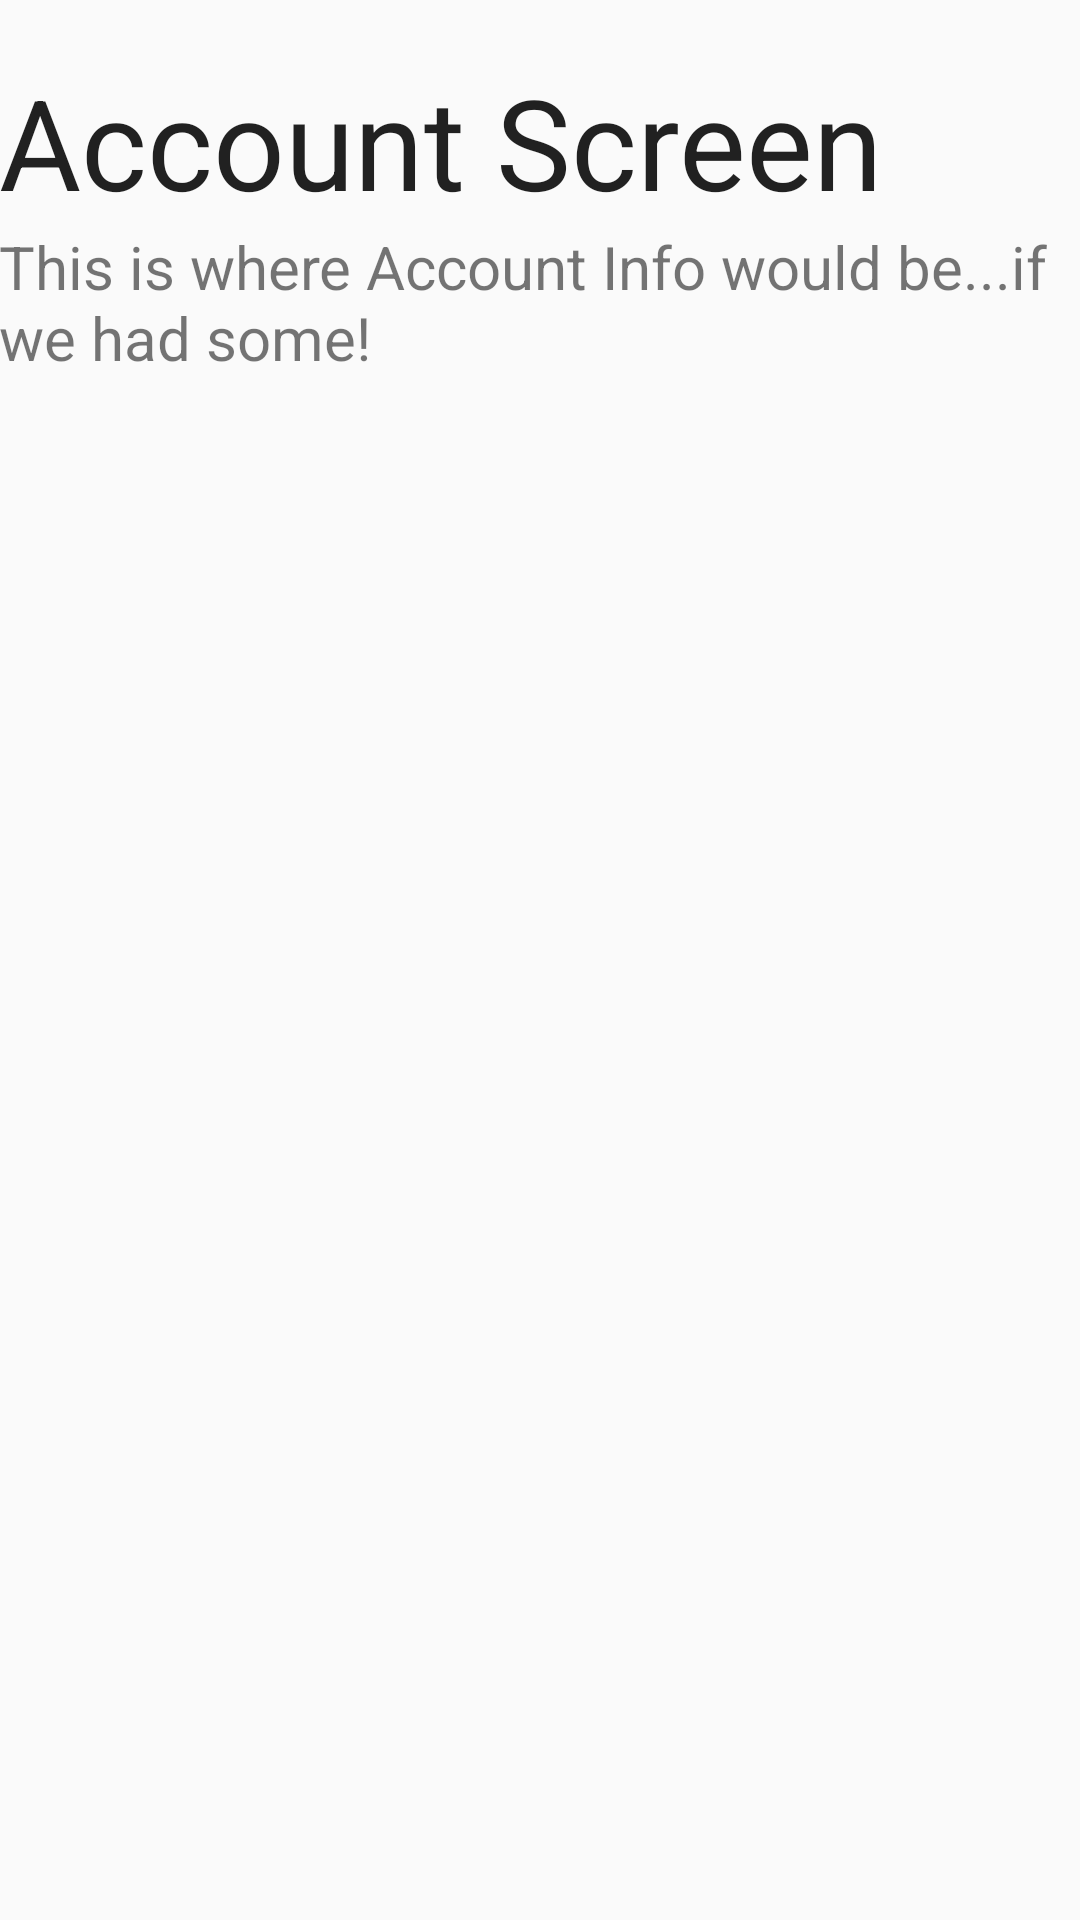

Android layout source for this screen:
<!-- AndroidManifest.xml: application theme Theme.Jmaketheme -->
<!-- res/layout/fragment_account_screen.xml -->
<RelativeLayout xmlns:android="http://schemas.android.com/apk/res/android"
    xmlns:tools="http://schemas.android.com/tools" android:layout_width="match_parent"
    android:layout_height="match_parent" android:paddingLeft="@dimen/activity_horizontal_margin"
    android:paddingRight="@dimen/activity_horizontal_margin"
    android:paddingTop="@dimen/activity_vertical_margin"
    android:paddingBottom="@dimen/activity_vertical_margin"
    tools:context="jwake.myapplication.AccountScreen$PlaceholderFragment">

    <TextView android:id="@+id/section_label" android:layout_width="wrap_content"
        android:layout_height="wrap_content" />

    <TextView
        android:layout_width="wrap_content"
        android:layout_height="wrap_content"
        android:textAppearance="?android:attr/textAppearanceLarge"
        android:text="Account Screen"
        android:id="@+id/textView13"
        android:layout_below="@+id/section_label"
        android:layout_alignParentLeft="true"
        android:layout_alignParentStart="true"
        android:textSize="42dp" />

    <TextView
        android:layout_width="wrap_content"
        android:layout_height="wrap_content"
        android:textAppearance="?android:attr/textAppearanceSmall"
        android:text="This is where Account Info would be...if we had some!"
        android:id="@+id/textView14"
        android:layout_below="@+id/textView13"
        android:layout_alignParentLeft="true"
        android:layout_alignParentStart="true"
        android:textSize="20dp" />

</RelativeLayout>
<!-- resources referenced by this layout -->
<resources>
  <!-- drawable selectable_background_jmaketheme (drawable) -->
  <?xml version="1.0" encoding="utf-8"?>
  <selector xmlns:android="http://schemas.android.com/apk/res/android"
          android:exitFadeDuration="@android:integer/config_mediumAnimTime" >
      <item android:state_pressed="false" android:state_focused="true" android:drawable="@drawable/list_focused_jmaketheme" />
      <item android:state_pressed="true" android:drawable="@drawable/list_pressed_jmaketheme" />
      <item android:drawable="@android:color/transparent" />
  </selector>
  <style name="PopupMenu.Jmaketheme" parent="@style/Widget.AppCompat.PopupMenu">
          <item name="android:popupBackground">@drawable/menu_dropdown_panel_jmaketheme</item>
      </style>
  <style name="DropDownListView.Jmaketheme" parent="@style/Widget.AppCompat.ListView.DropDown">
          <item name="android:listSelector">@drawable/selectable_background_jmaketheme</item>
      </style>
  <style name="ActionBarTabStyle.Jmaketheme" parent="@style/Widget.AppCompat.ActionBar.TabView">
          <item name="android:background">@drawable/tab_indicator_ab_jmaketheme</item>
      </style>
  <style name="DropDownNav.Jmaketheme" parent="@style/Widget.AppCompat.Spinner.DropDown.ActionBar">
          <item name="android:background">@drawable/spinner_background_ab_jmaketheme</item>
          <item name="android:popupBackground">@drawable/menu_dropdown_panel_jmaketheme</item>
          <item name="android:dropDownSelector">@drawable/selectable_background_jmaketheme</item>
      </style>
  <style name="ActionBar.Solid.Jmaketheme" parent="@style/Widget.AppCompat.Light.ActionBar.Solid.Inverse">
          <item name="background">@drawable/ab_background_textured_jmaketheme</item>
          <item name="backgroundStacked">@drawable/ab_stacked_solid_jmaketheme</item>
          <item name="backgroundSplit">@drawable/ab_bottom_solid_jmaketheme</item>
          <item name="progressBarStyle">@style/ProgressBar.Jmaketheme</item>
      </style>
  <style name="ActionButton.CloseMode.Jmaketheme" parent="@style/Widget.AppCompat.ActionButton.CloseMode">
          <item name="android:background">@drawable/btn_cab_done_jmaketheme</item>
      </style>
  <style name="Theme.Jmaketheme.Widget" parent="@style/Theme.AppCompat">
          <item name="popupMenuStyle">@style/PopupMenu.Jmaketheme</item>
          <item name="dropDownListViewStyle">@style/DropDownListView.Jmaketheme</item>
      </style>
  <!-- drawable ab_background_textured_jmaketheme (drawable) -->
  <?xml version="1.0" encoding="utf-8"?>
  <bitmap xmlns:android="http://schemas.android.com/apk/res/android"
      android:src="@drawable/ab_texture_tile_jmaketheme"
      android:tileMode="repeat" />
  <style name="ProgressBar.Jmaketheme" parent="@style/Widget.AppCompat.ProgressBar.Horizontal">
          <item name="android:progressDrawable">@drawable/progress_horizontal_jmaketheme</item>
      </style>
  <!-- drawable btn_cab_done_jmaketheme (drawable) -->
  <?xml version="1.0" encoding="utf-8"?>
  <selector xmlns:android="http://schemas.android.com/apk/res/android">
      <item android:state_pressed="true"
          android:drawable="@drawable/btn_cab_done_pressed_jmaketheme" />
      <item android:state_focused="true" android:state_enabled="true"
          android:drawable="@drawable/btn_cab_done_focused_jmaketheme" />
      <item android:state_enabled="true"
          android:drawable="@drawable/btn_cab_done_default_jmaketheme" />
  </selector>
</resources>
